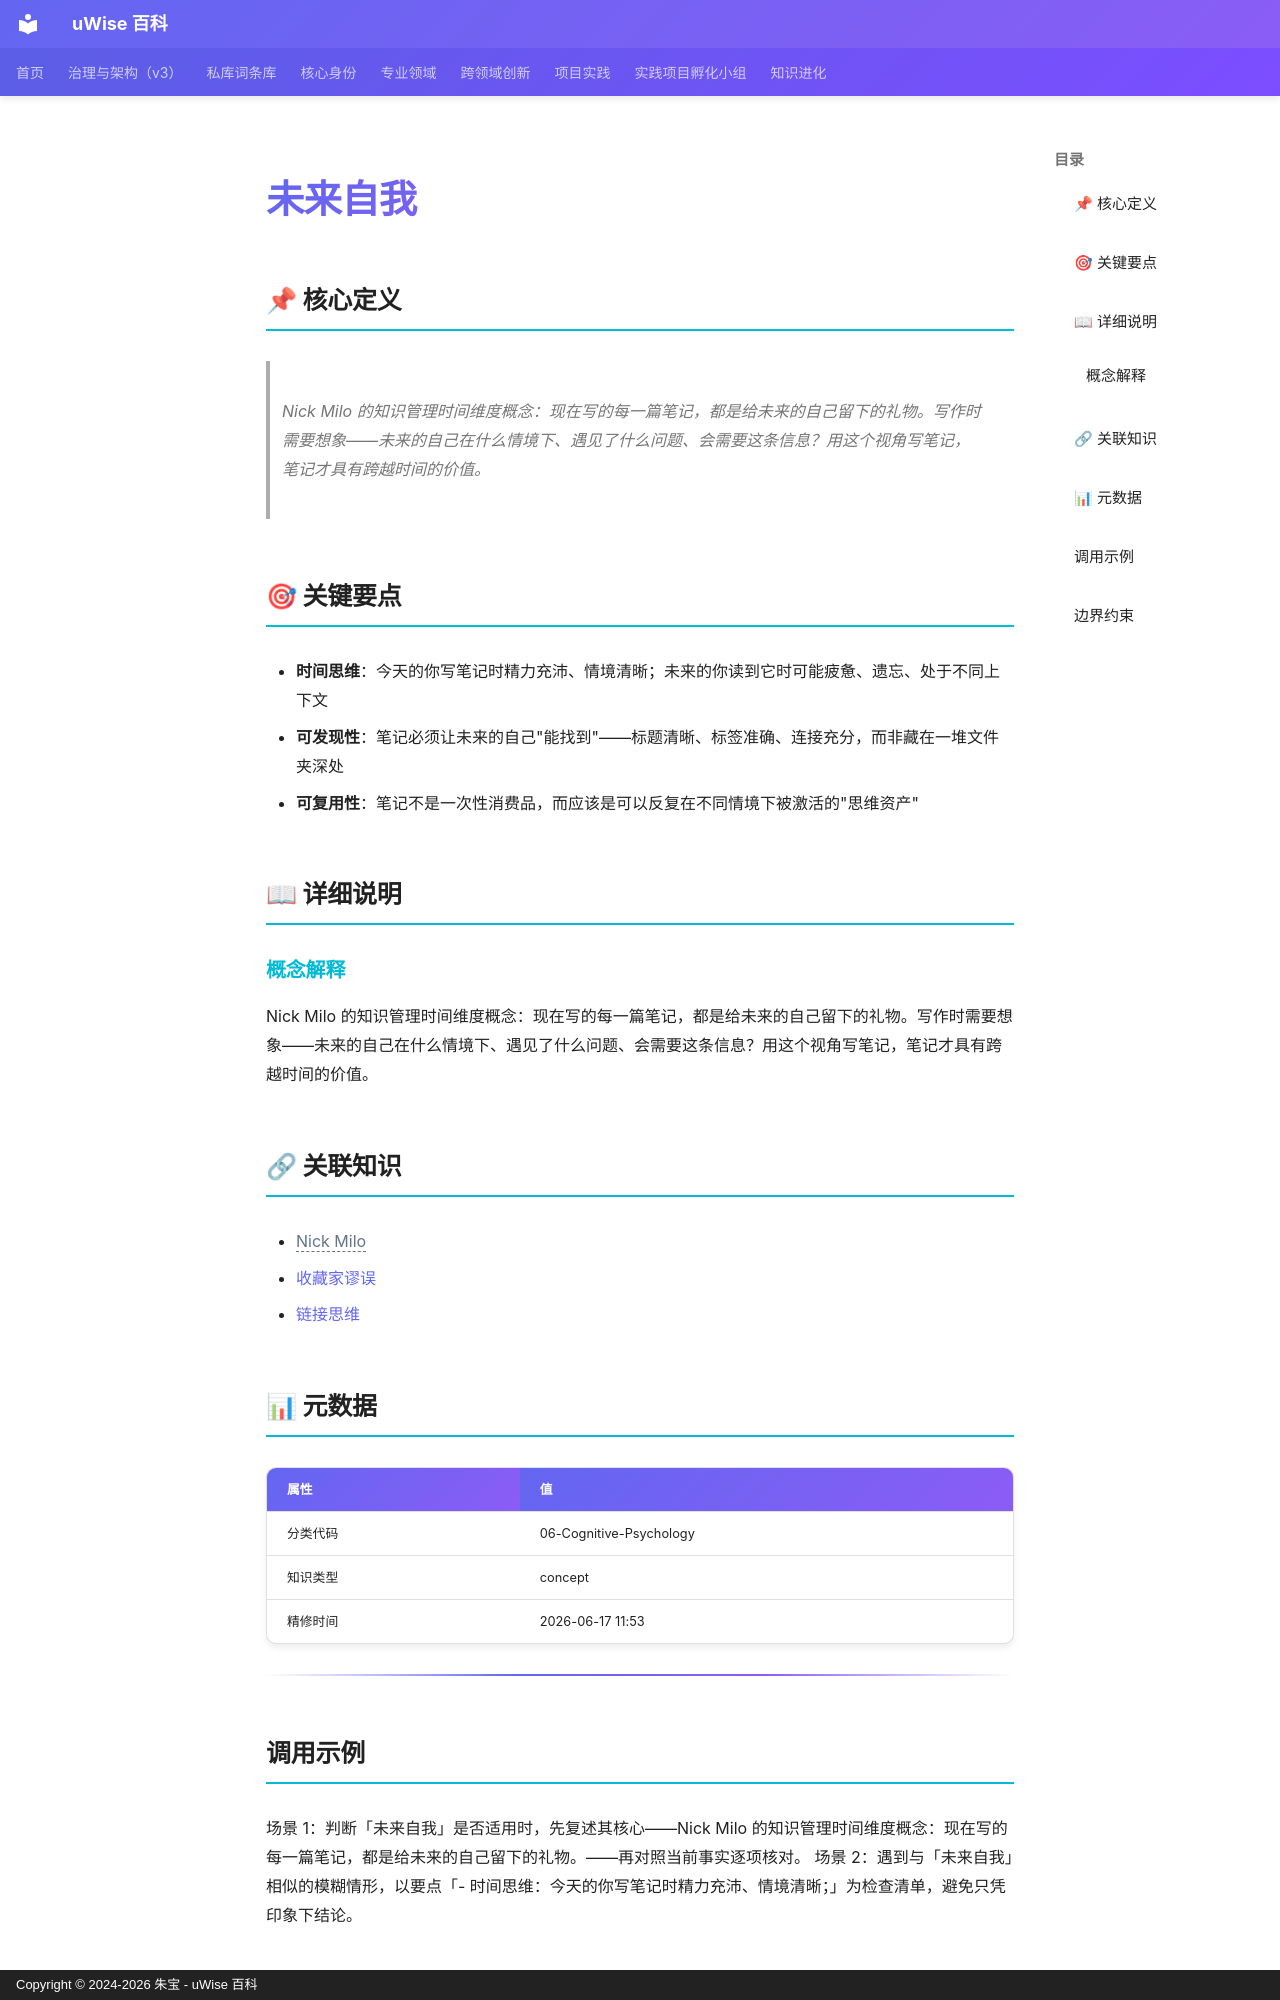

repository: zhubao315/uWise · page: vault-encyclopedia/md-ea66091e/index.html · generator: mkdocs · copyright: Copyright © 2024-2026 朱宝 - uWise 百科

---
title: "未来自我"
description: "Nick Milo 的知识管理时间维度概念：现在写的每一篇笔记，都是给未来的自己留下的礼物。写作时需要想象——未来的自己在什么情境下、遇见了什么问题、会需要这条信息？用这个视角写笔记，笔记才具有跨越时间的价值。"
---

# 未来自我

## 📌 核心定义

> Nick Milo 的知识管理时间维度概念：现在写的每一篇笔记，都是给未来的自己留下的礼物。写作时需要想象——未来的自己在什么情境下、遇见了什么问题、会需要这条信息？用这个视角写笔记，笔记才具有跨越时间的价值。

## 🎯 关键要点

- **时间思维**：今天的你写笔记时精力充沛、情境清晰；未来的你读到它时可能疲惫、遗忘、处于不同上下文
- **可发现性**：笔记必须让未来的自己"能找到"——标题清晰、标签准确、连接充分，而非藏在一堆文件夹深处
- **可复用性**：笔记不是一次性消费品，而应该是可以反复在不同情境下被激活的"思维资产"

## 📖 详细说明

### 概念解释
Nick Milo 的知识管理时间维度概念：现在写的每一篇笔记，都是给未来的自己留下的礼物。写作时需要想象——未来的自己在什么情境下、遇见了什么问题、会需要这条信息？用这个视角写笔记，笔记才具有跨越时间的价值。


## 🔗 关联知识

- <span class="uw-unresolved" data-target="Nick Milo" title="未解析的双链目标：Nick Milo">Nick Milo</span>
- [收藏家谬误](../md-e5a8002a/)
- [链接思维](../md-96f47461/)

## 📊 元数据

| 属性 | 值 |
|------|-----|
| 分类代码 | 06-Cognitive-Psychology |
| 知识类型 | concept |
| 精修时间 | 2026-06-17 11:53 |

---

## 调用示例

场景 1：判断「未来自我」是否适用时，先复述其核心——Nick Milo 的知识管理时间维度概念：现在写的每一篇笔记，都是给未来的自己留下的礼物。——再对照当前事实逐项核对。
场景 2：遇到与「未来自我」相似的模糊情形，以要点「- 时间思维：今天的你写笔记时精力充沛、情境清晰；」为检查清单，避免只凭印象下结论。
